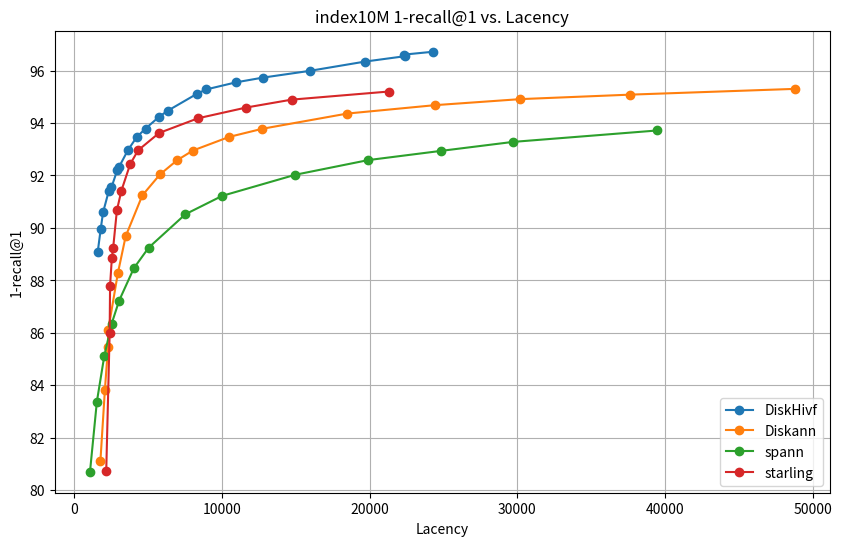

Python code for this plot:
import matplotlib.pyplot as plt

# DiskHivf 数据
diskhivf_lacency = [
    1613.07,
    1809.91,
    1970.97,
    2354.67,
    2538.6,
    2939.32,
    3050.12,
    3661.81,
    4249.36,
    4848.93,
    5775.05,
    6355.57,
    8348.84,
    8958.51,
    10969.2,
    12769.9,
    15942,
    19707.9,
    22379.1,
    22315.3,
    24314.1,
]
diskhivf_recall = [
    89.0935,
    89.9466,
    90.5910,
    91.4012,
    91.5424,
    92.2175,
    92.3219,
    92.9724,
    93.4635,
    93.7887,
    94.2429,
    94.4700,
    95.1206,
    95.2802,
    95.5502,
    95.7282,
    95.9860,
    96.3420,
    96.5445,
    96.6059,
    96.7164,
]

# Diskann 数据
diskann_lacency = [
    1794.52,
    2096.2,
    2307.03,
    2320.52,
    2975.43,
    3500.21,
    4627.61,
    5823.4,
    6979.65,
    8046.94,
    10502.12,
    12746.05,
    18495.18,
    24429.43,
    30202.66,
    37600.7,
    48747.47,
]
diskann_recall = [
    81.13,
    83.83,
    85.45,
    86.11,
    88.28,
    89.68,
    91.24,
    92.04,
    92.58,
    92.95,
    93.47,
    93.78,
    94.36,
    94.68,
    94.91,
    95.08,
    95.3,
]

# spann 数据
spann_lacency = [
    1089,
    1553,
    2055,
    2556,
    3057,
    4057,
    5054,
    7544,
    10030,
    14976,
    19903,
    24808,
    29699,
    39460,
]
spann_recall = [
    80.7095,
    83.3794,
    85.1224,
    86.3561,
    87.2276,
    88.4674,
    89.2469,
    90.5235,
    91.2232,
    92.0273,
    92.5858,
    92.9356,
    93.2793,
    93.7151,
]

# starling 数据
starling_lacency = [
    2186.32,
    2418.17,
    2446.26,
    2565.01,
    2653.45,
    2907.78,
    3206.47,
    3805.49,
    4344.21,
    5764.39,
    8396.51,
    11657.42,
    14726.58,
    21317.12,
]
starling_recall = [
    80.72,
    86,
    87.8,
    88.84,
    89.23,
    90.67,
    91.41,
    92.43,
    92.96,
    93.62,
    94.18,
    94.59,
    94.89,
    95.2,
]

# 创建折线图
plt.figure(figsize=(10, 6))

plt.plot(diskhivf_lacency, diskhivf_recall, marker='o', label='DiskHivf')
plt.plot(diskann_lacency, diskann_recall, marker='o', label='Diskann')
plt.plot(spann_lacency, spann_recall, marker='o', label='spann')
plt.plot(starling_lacency, starling_recall, marker='o', label='starling')

# 添加标题和标签
plt.title('index10M 1-recall@1 vs. Lacency')
plt.xlabel('Lacency')
plt.ylabel('1-recall@1')

# 显示图例
plt.legend()

# 显示图表
plt.grid(True)
plt.show()